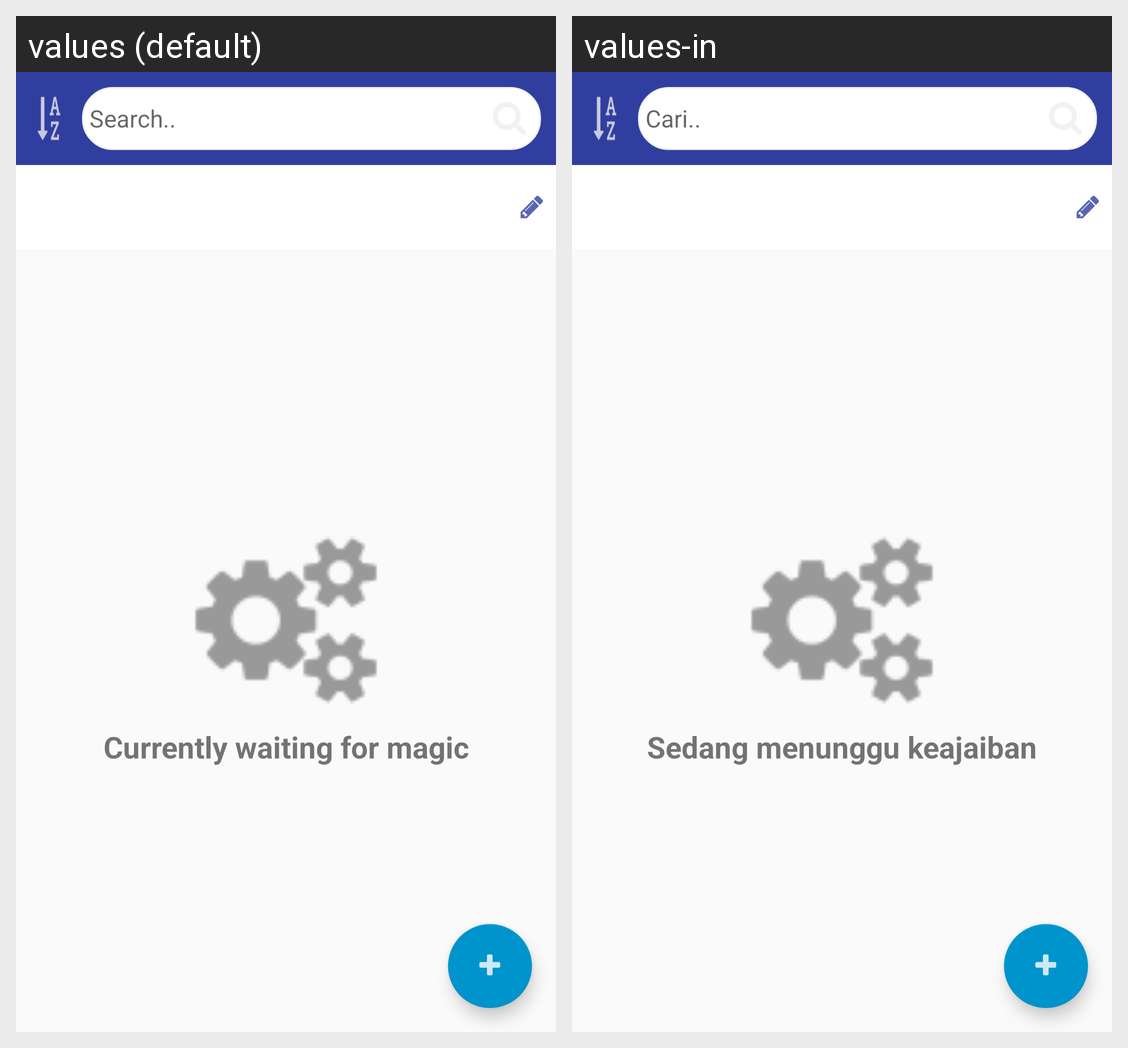

For this localized Android screen grid, give each drawn string resource with its value in every locale shown.
Android screen res/layout/fragment_product_list.xml rendered under 2 locales, left to right: values (default), values-in. Device: Nexus 5 (rendered at 1080×1920; each locale shown at half size, 540×960, under a caption strip naming it); theme AppTheme.
Strings drawn on this screen, with the default value and each locale's value (text and hints the layout hard-codes, and strings that could not be matched under every locale, appear in the picture but are not listed):

search
  values: Search..
  values-in: Cari..

waiting_for_magic
  values: Currently waiting for magic
  values-in: Sedang menunggu keajaiban
